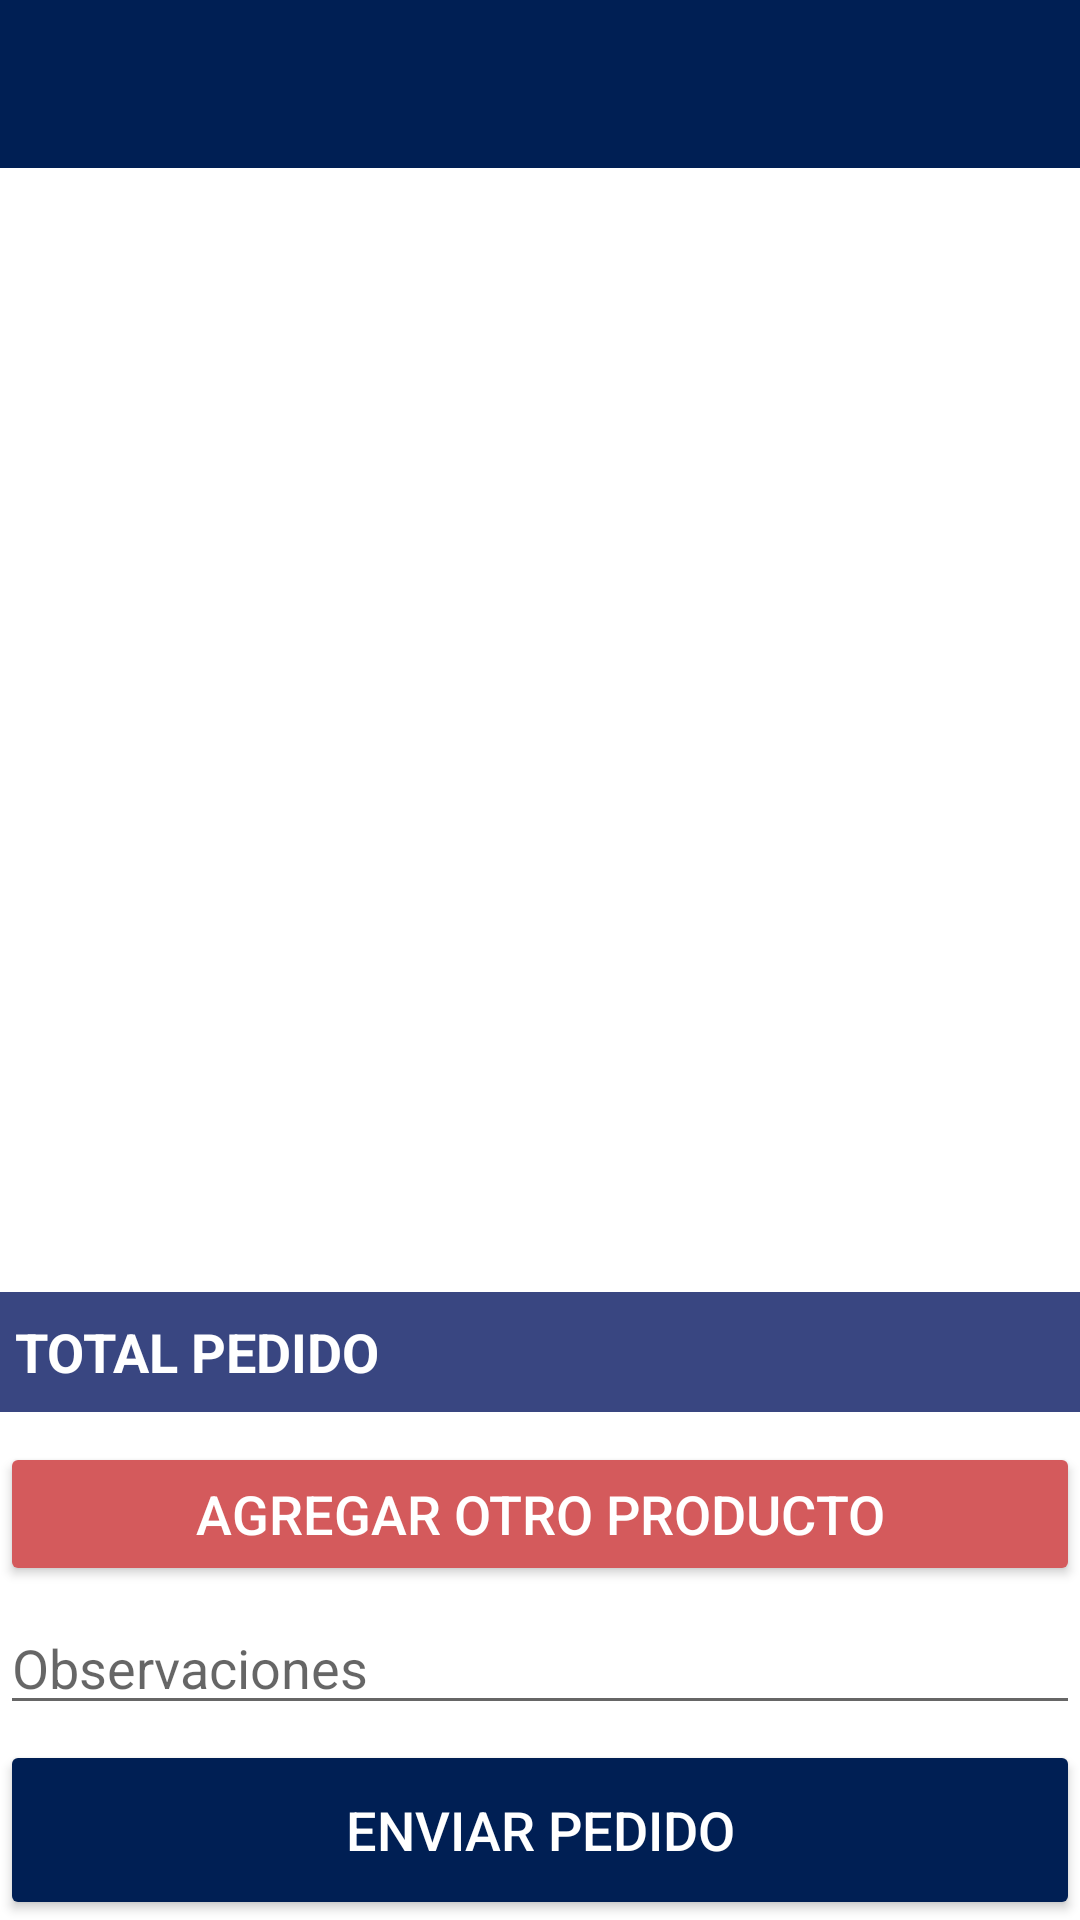

This screen was rendered from an Android layout file. Write that file and the resources it references.
<!-- AndroidManifest.xml: application theme Theme.Pedidosdm -->
<!-- res/layout/activity_confirmacion_pedido.xml -->
<?xml version="1.0" encoding="utf-8"?>
<LinearLayout xmlns:android="http://schemas.android.com/apk/res/android"
    xmlns:app="http://schemas.android.com/apk/res-auto"
    xmlns:tools="http://schemas.android.com/tools"
    android:layout_width="match_parent"
    android:layout_height="match_parent"
    android:orientation="vertical"
    tools:context=".view.ConfirmacionPedidoActivity">

    <include
        layout="@layout/app_bar_main"
        android:layout_width="match_parent"
        android:layout_height="wrap_content"
        />
    <Space
        android:layout_width="match_parent"
        android:layout_height="5dp"/>
<ListView
    android:id="@+id/lvProductosPedido"
    android:layout_width="match_parent"
    android:layout_height="0dp"
    android:layout_weight="1"
    android:footerDividersEnabled="true"
    android:divider="@color/primaryDarkColor"
    android:dividerHeight="2dp"
    android:listSelector="@color/secondaryLightColor"/>
    <LinearLayout
        android:orientation="horizontal"
        android:layout_marginTop="10dp"
        android:layout_marginBottom="10dp"
        android:layout_width="match_parent"
        android:layout_height="40dp"
        android:background="@color/primaryLightColor">
        <TextView
            android:text="TOTAL PEDIDO"
            android:layout_width="0dp"
            android:layout_weight="1"
            android:textStyle="bold"
            android:textSize="18sp"
            android:paddingLeft="5dp"
            android:textColor="@color/primaryTextColor"
            android:gravity="center_vertical"
            android:layout_height="match_parent"/>
        <TextView
            android:id="@+id/tvTotalPedido"
            android:layout_width="0dp"
            android:layout_weight="1"
            android:textSize="18sp"
            tools:text="1233.00"
            android:textStyle="bold"
            android:textColor="@color/primaryTextColor"
            android:gravity="center_vertical|center_horizontal"
            android:layout_height="match_parent"/>
    </LinearLayout>

    <Button
        android:id="@+id/bttnAgregarProducto"
        android:text="AGREGAR OTRO PRODUCTO"
        android:textColor="@color/primaryTextColor"
        android:textSize="18dp"
        android:backgroundTint="@color/secondaryLightColor"
        android:layout_width="match_parent"
        android:layout_height="wrap_content"/>
    <EditText
        android:id="@+id/etObservacionesGeneral"
        android:hint="Observaciones"
        android:layout_width="match_parent"
        android:layout_height="wrap_content"
        android:layout_marginTop="5dp"
        android:layout_marginBottom="5dp"/>
    <Button
        android:id="@+id/bttnEnviarPedido"
        android:text="ENVIAR PEDIDO"
        android:textColor="@color/primaryTextColor"
        android:textSize="18dp"
        android:backgroundTint="@color/primaryColor"
        android:layout_width="match_parent"
        android:layout_height="60dp"/>
</LinearLayout>
<!-- res/layout/app_bar_main.xml (included above) -->
<?xml version="1.0" encoding="utf-8"?>
<androidx.coordinatorlayout.widget.CoordinatorLayout
    xmlns:android="http://schemas.android.com/apk/res/android"
    xmlns:app="http://schemas.android.com/apk/res-auto"
    android:layout_width="match_parent"
    android:layout_height="match_parent"
    xmlns:tools="http://schemas.android.com/tools"
    tools:context=".view.MainMenuActivity">

    <com.google.android.material.appbar.AppBarLayout
        android:layout_width="match_parent"
        android:layout_height="wrap_content"
        android:fitsSystemWindows="true"
        >
        <androidx.appcompat.widget.Toolbar
            android:id="@+id/toolbar_main"
            android:layout_width="match_parent"
            android:layout_height="?attr/actionBarSize"
            app:layout_scrollFlags="scroll|enterAlways"/>
    </com.google.android.material.appbar.AppBarLayout>

</androidx.coordinatorlayout.widget.CoordinatorLayout>
<!-- resources referenced by this layout -->
<resources>
  <color name="primaryColor">#001f54</color>
  <color name="primaryDarkColor">#00002b</color>
  <color name="primaryLightColor">#394681</color>
  <color name="primaryTextColor">#ffffff</color>
  <color name="secondaryLightColor">#d45a5c</color>
  <style name="Theme.Pedidosdm" parent="Theme.MaterialComponents.DayNight.DarkActionBar">
          
          <item name="colorPrimary">@color/primaryColor</item>
          <item name="colorPrimaryVariant">@color/primaryDarkColor</item>
          <item name="colorOnPrimary">@color/primaryLightColor</item>
          
          <item name="colorSecondary">@color/secondaryColor</item>
          <item name="colorSecondaryVariant">@color/secondaryLightColor</item>
          <item name="colorOnSecondary">@color/secondaryDarkColor</item>
          
          <item name="android:statusBarColor" tools:targetApi="l">?attr/colorPrimaryVariant</item>
          
          <item name="windowActionBar">false</item>
          <item name="windowNoTitle">true</item>
      </style>
  <color name="secondaryColor">#9e2933</color>
  <color name="secondaryDarkColor">#69000d</color>
</resources>
